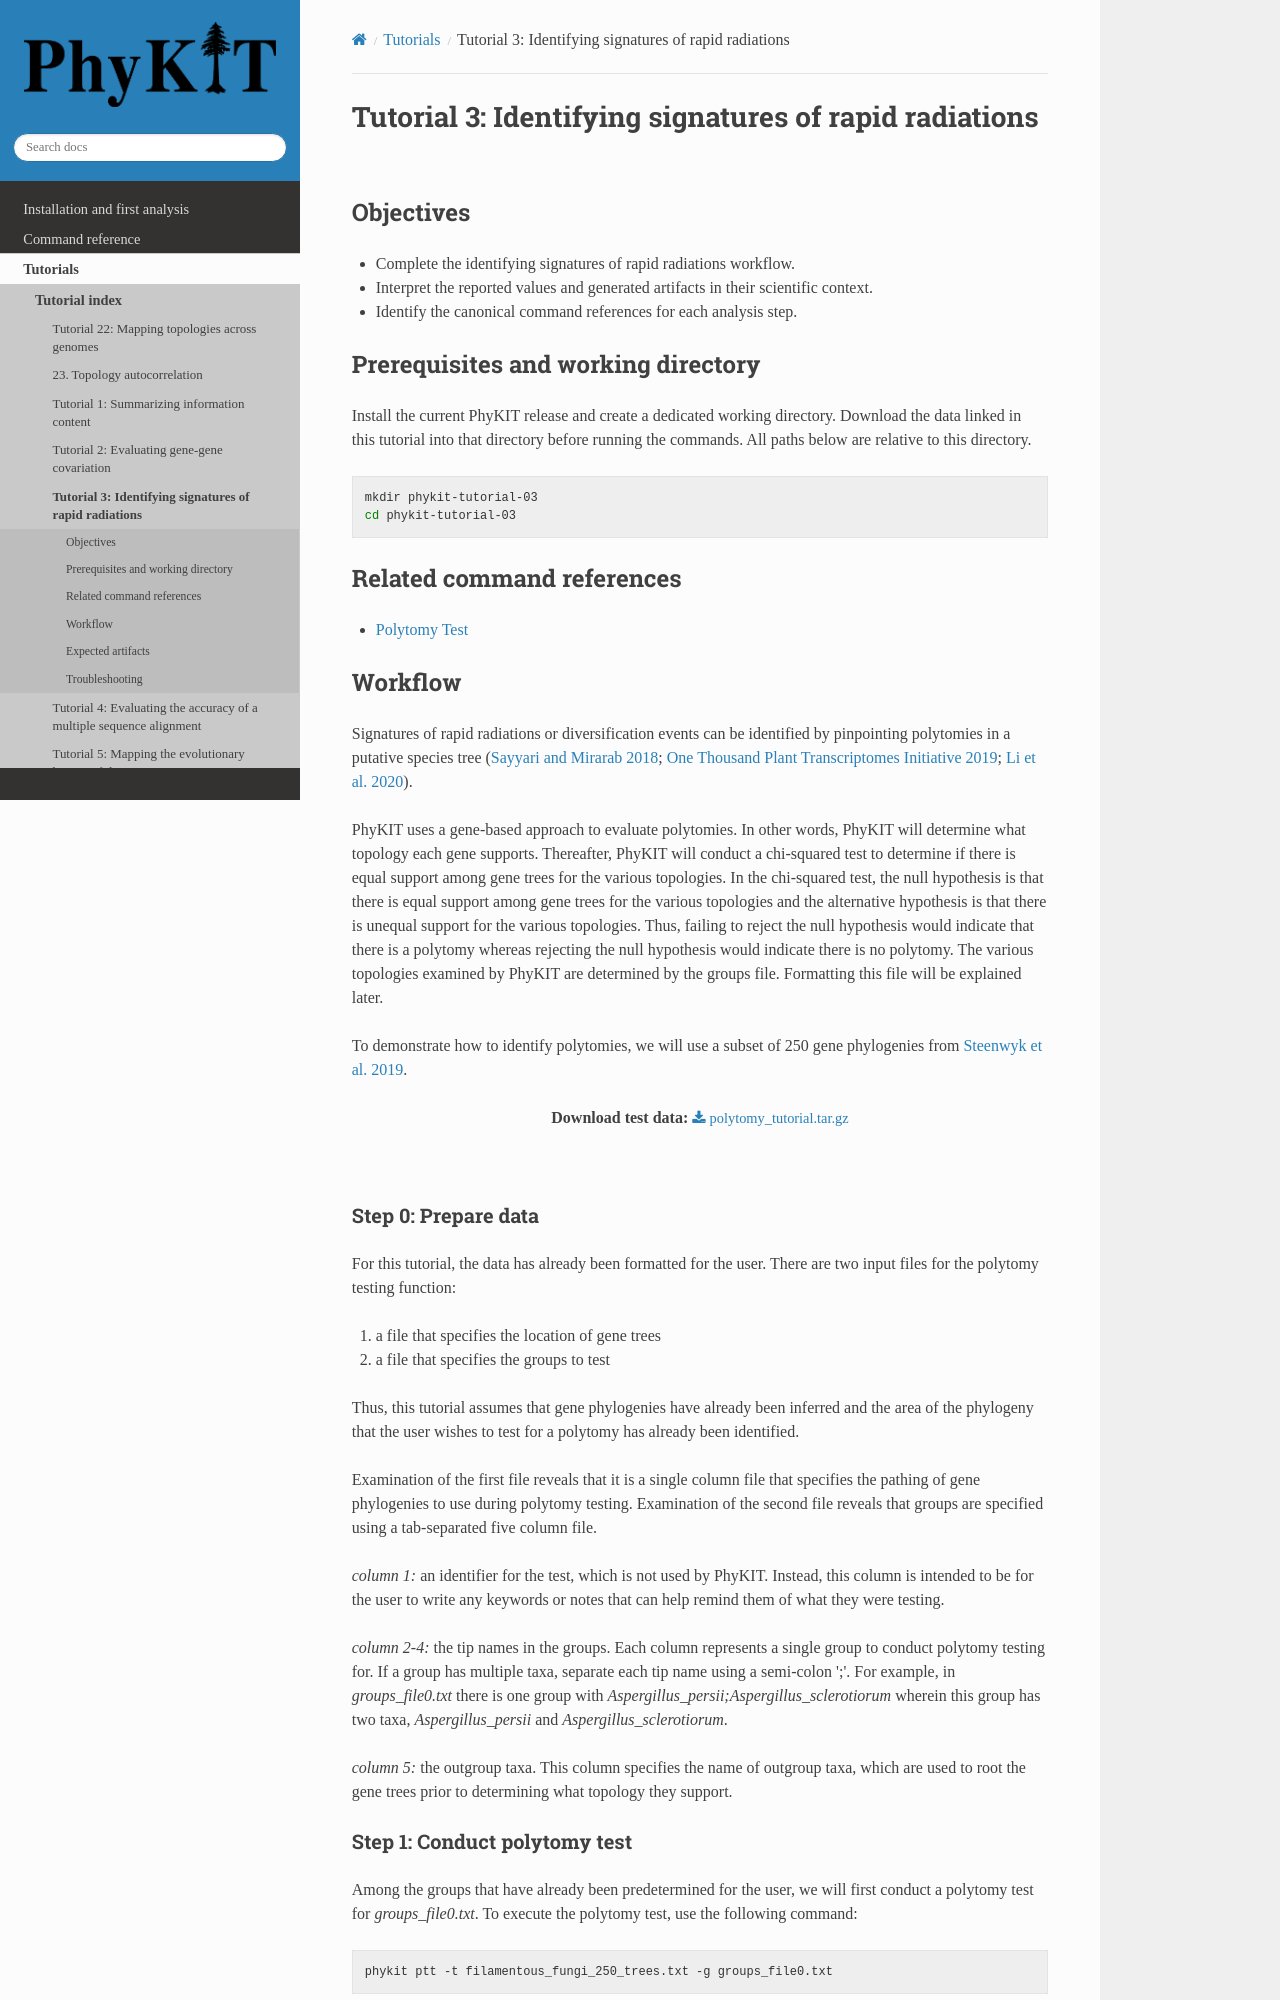

repository: JLSteenwyk/PhyKIT · page: tutorials/pages/03-identifying-signatures-of-rapid-radiations.html · generator: sphinx

.. _tutorial-03:
.. _tutorial-identifying-signatures-of-rapid-radiations:

Tutorial 3: Identifying signatures of rapid radiations
======================================================

Objectives
----------

- Complete the identifying signatures of rapid radiations workflow.
- Interpret the reported values and generated artifacts in their scientific context.
- Identify the canonical command references for each analysis step.

Prerequisites and working directory
-----------------------------------

Install the current PhyKIT release and create a dedicated working directory.
Download the data linked in this tutorial into that directory before running
the commands. All paths below are relative to this directory.

.. code-block:: shell

   mkdir phykit-tutorial-03
   cd phykit-tutorial-03

Related command references
--------------------------

- :doc:`Polytomy Test </reference/commands/polytomy_test>`

Workflow
--------

Signatures of rapid radiations or diversification events can be identified by pinpointing polytomies in a putative species tree
(`Sayyari and Mirarab 2018 <https://www.mdpi.com/2073-4425/9/3/132>`_;
`One Thousand Plant Transcriptomes Initiative 2019 <https://www.nature.com/articles/s41586-019-1693-2>`_;
`Li et al. 2020 <https://www.biorxiv.org/content/10.1101/2020.08.23.262857v1>`_). 

PhyKIT uses a gene-based approach to evaluate polytomies. In other words, PhyKIT will determine what topology each gene supports.
Thereafter, PhyKIT will conduct a chi-squared test to determine if there is equal support among gene trees for the various topologies.
In the chi-squared test, the null hypothesis is that there is equal support among gene trees for the various topologies and the
alternative hypothesis is that there is unequal support for the various topologies. Thus, failing to reject the null hypothesis
would indicate that there is a polytomy whereas rejecting the null hypothesis would indicate there is no polytomy.
The various topologies examined by PhyKIT are determined by the groups file. Formatting this file will be explained later. 

To demonstrate how to identify polytomies, we will use a subset of 250 gene phylogenies from 
`Steenwyk et al. 2019 <https://mbio.asm.org/content/10/4/e00925-19>`_. 

.. centered::
   Download test data:
   :download:`polytomy_tutorial.tar.gz </data/polytomy_tutorial.tar.gz>`

|

Step 0: Prepare data
********************

For this tutorial, the data has already been formatted for the user. There are two input files for the polytomy testing function:

1. a file that specifies the location of gene trees
2. a file that specifies the groups to test

Thus, this tutorial assumes that gene phylogenies have already been inferred and the area of the phylogeny that the user wishes to
test for a polytomy has already been identified.

Examination of the first file reveals that it is a single column file that specifies the pathing of gene phylogenies to use
during polytomy testing. Examination of the second file reveals that groups are specified using a tab-separated five column file.

*column 1:* an identifier for the test, which is not used by PhyKIT. Instead, this column is intended to be for the user to write any
keywords or notes that can help remind them of what they were testing.

*column 2-4:* the tip names in the groups. Each column represents a single group to conduct polytomy testing for. If a group has multiple
taxa, separate each tip name using a semi-colon ';'. For example, in *groups_file0.txt* there is one group with *Aspergillus_persii;Aspergillus_sclerotiorum*
wherein this group has two taxa, *Aspergillus_persii* and *Aspergillus_sclerotiorum*.

*column 5:* the outgroup taxa. This column specifies the name of outgroup taxa, which are used to root the gene trees prior to 
determining what topology they support.
